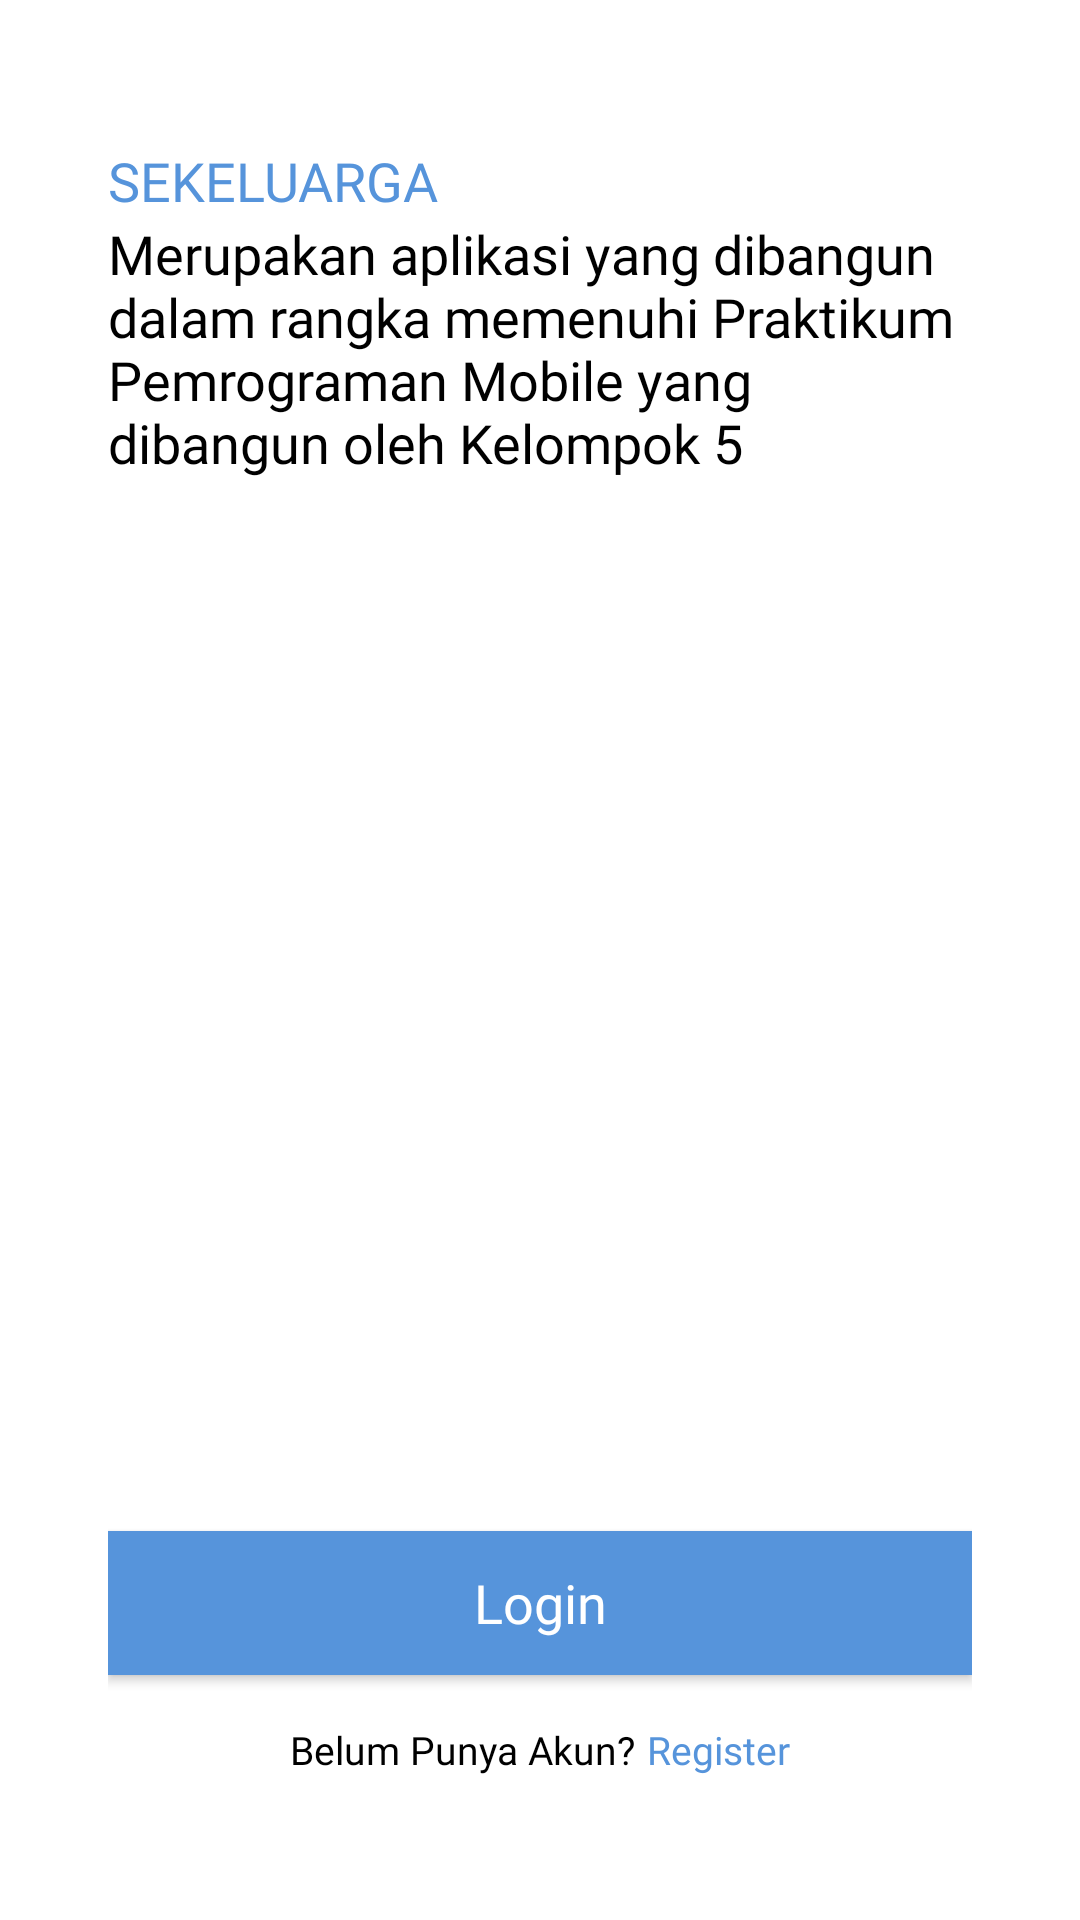

Here is an Android app screen rendered from its layout file. Give the layout XML and the strings, colors and styles it references.
<!-- AndroidManifest.xml: activity theme Theme.AppCompat.NoActionBar -->
<!-- res/layout/activity_splash.xml -->
<?xml version="1.0" encoding="utf-8"?>
<LinearLayout xmlns:android="http://schemas.android.com/apk/res/android"
    xmlns:app="http://schemas.android.com/apk/res-auto"
    xmlns:tools="http://schemas.android.com/tools"
    android:layout_width="match_parent"
    android:layout_height="match_parent"
    android:orientation="vertical"
    tools:context=".activity.SplashActivity"
    android:background="@color/colorWhitePrimary"
    android:id="@+id/splash_wrapper">

    <ImageView
        android:layout_width="match_parent"
        android:layout_height="wrap_content"
        app:srcCompat="@drawable/header"
        android:scaleType="centerCrop"
        android:adjustViewBounds="true"/>

    <LinearLayout
        android:layout_width="match_parent"
        android:layout_height="fill_parent"
        android:paddingHorizontal="36dp"
        android:paddingVertical="48dp"
        android:orientation="vertical">
        <TextView
            android:layout_width="wrap_content"
            android:layout_height="wrap_content"
            android:fontFamily="@font/lemonmilk_bold"
            android:text="@string/splash_sub_title"
            android:textColor="@color/colorBluePrimary"
            android:textSize="18sp"/>
        <TextView
            android:layout_width="wrap_content"
            android:layout_height="wrap_content"
            android:fontFamily="@font/opensans_regular"
            android:text="@string/splash_sub_text"
            android:textColor="@color/colorBlackPrimary"
            android:textSize="18sp"/>

        <LinearLayout
            android:layout_width="match_parent"
            android:layout_height="match_parent"
            android:orientation="vertical"
            android:gravity="bottom">
            <Button
                android:id="@+id/btn_splash_login"
                android:layout_width="match_parent"
                android:layout_height="wrap_content"
                android:background="@drawable/custom_btn_blue"
                android:fontFamily="@font/opensans_semibold"
                android:text="@string/login_text"
                android:textAllCaps="false"
                android:textSize="18sp"
                android:textColor="@color/colorWhitePrimary"/>

            <LinearLayout
                android:layout_width="wrap_content"
                android:layout_height="wrap_content"
                android:orientation="horizontal"
                android:layout_gravity="center_horizontal"
                android:layout_marginTop="16dp">
                <TextView
                    android:layout_width="wrap_content"
                    android:layout_height="wrap_content"
                    android:fontFamily="@font/opensans_regular"
                    android:text="@string/footer_akun_belum"
                    android:textColor="@color/colorBlackPrimary"
                    android:textSize="13sp"/>
                <TextView
                    android:id="@+id/btn_splash_register"
                    android:layout_width="wrap_content"
                    android:layout_height="wrap_content"
                    android:fontFamily="@font/opensans_semibold"
                    android:text="@string/register_title"
                    android:textColor="@color/colorBluePrimary"
                    android:textSize="13sp"
                    android:layout_marginLeft="4dp"/>
            </LinearLayout>
        </LinearLayout>
    </LinearLayout>
</LinearLayout>
<!-- resources referenced by this layout -->
<resources>
  <color name="colorBlackPrimary">#000000</color>
  <color name="colorBluePrimary">#5694DB</color>
  <color name="colorWhitePrimary">#FFFFFF</color>
  <!-- drawable custom_btn_blue (drawable) -->
  <?xml version="1.0" encoding="utf-8"?>
  <shape xmlns:android="http://schemas.android.com/apk/res/android"
      android:shape="rectangle">
  
      <solid android:color="@color/colorBluePrimary"/>
  
  </shape>
  <!-- drawable header: png bitmap (drawable, 10609 bytes) -->
  <string name="footer_akun_belum">Belum Punya Akun?</string>
  <string name="login_text">Login</string>
  <string name="register_title">Register</string>
  <string name="splash_sub_text">Merupakan aplikasi yang dibangun dalam rangka memenuhi Praktikum
      Pemrograman Mobile yang dibangun oleh Kelompok 5</string>
  <string name="splash_sub_title">SEKELUARGA</string>
</resources>
